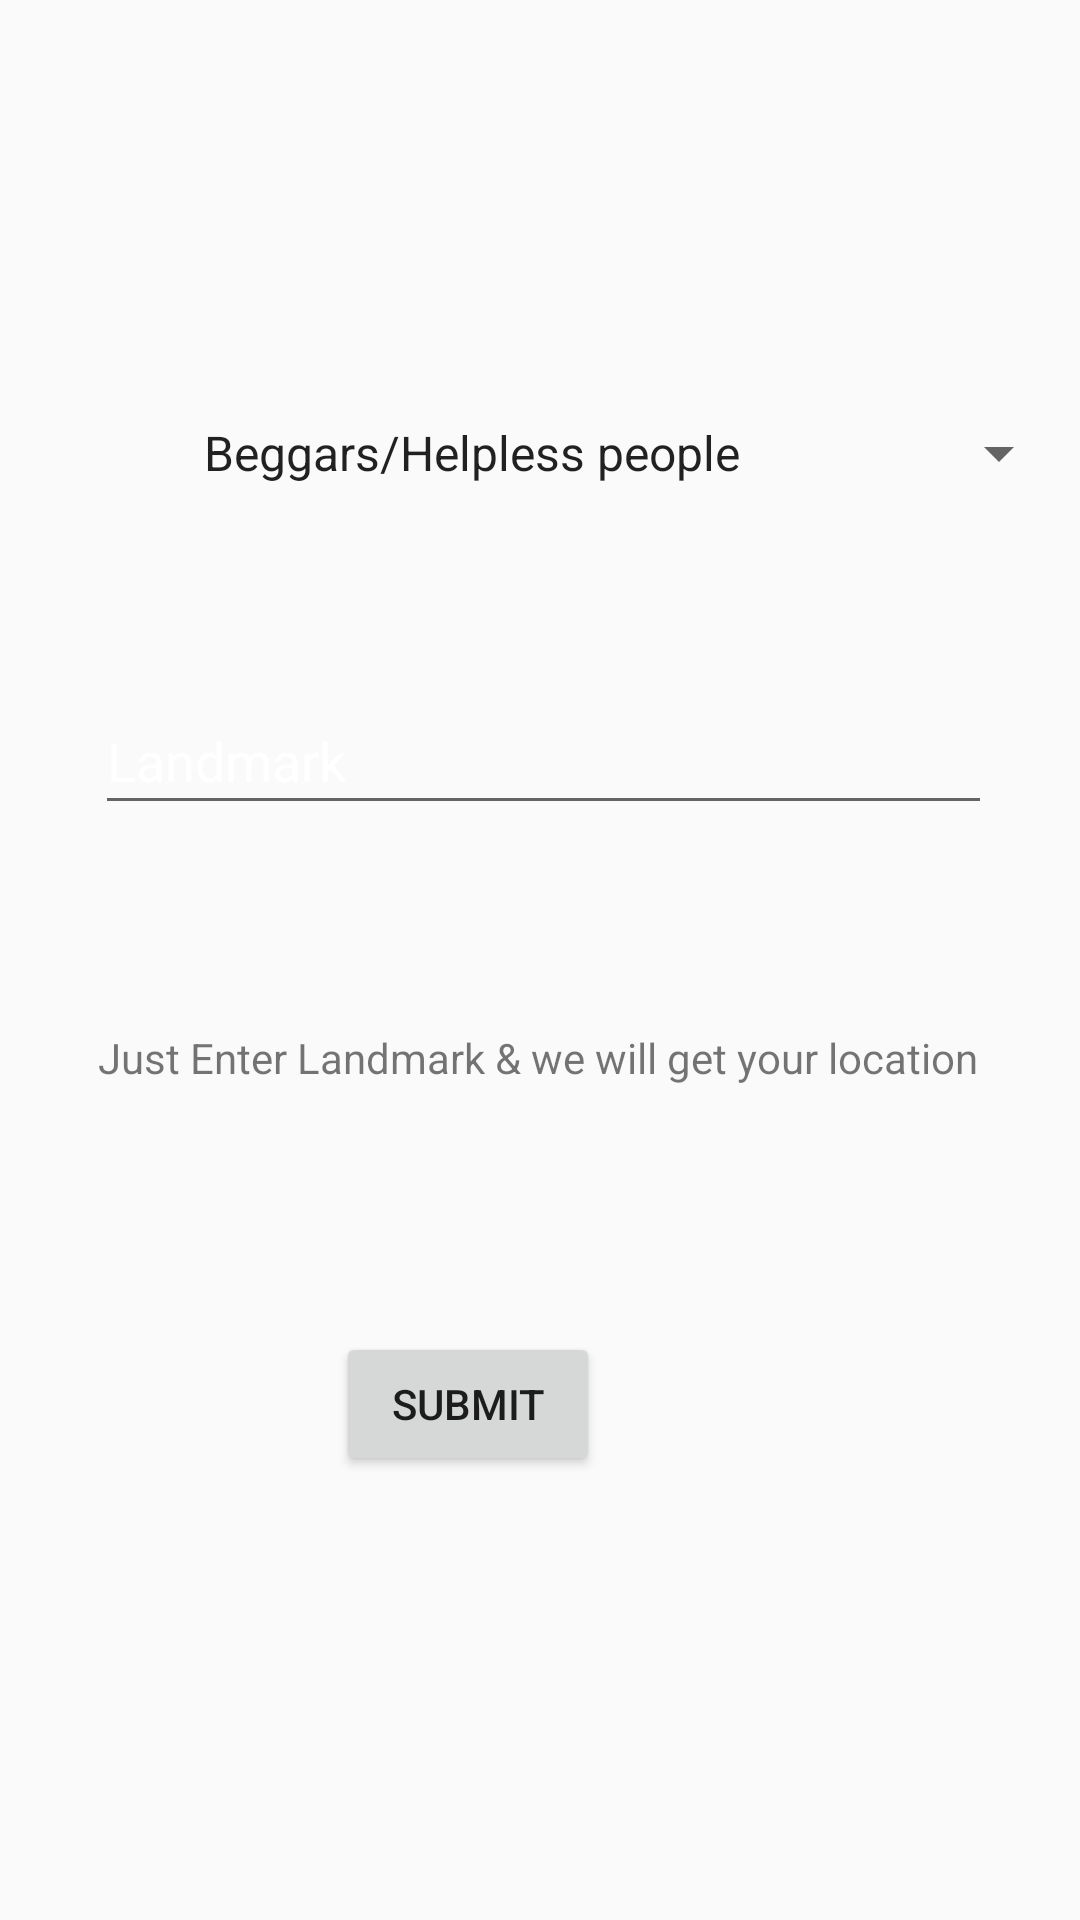

Android layout source for this screen:
<!-- AndroidManifest.xml: application theme AppTheme -->
<!-- res/layout/activity_information.xml -->
<?xml version="1.0" encoding="utf-8"?>
<androidx.constraintlayout.widget.ConstraintLayout xmlns:android="http://schemas.android.com/apk/res/android"
    xmlns:app="http://schemas.android.com/apk/res-auto"
    xmlns:tools="http://schemas.android.com/tools"
    android:layout_width="match_parent"
    android:layout_height="match_parent"
    android:background="@drawable/background"
    tools:context=".information">

    <Spinner
        android:id="@+id/spinner"
        android:layout_width="297dp"
        android:layout_height="48dp"
        android:layout_marginStart="60dp"
        android:layout_marginTop="127dp"
        android:layout_marginEnd="54dp"
        android:entries="@array/info"
        app:layout_constraintEnd_toEndOf="parent"
        app:layout_constraintHorizontal_bias="0.0"
        app:layout_constraintStart_toStartOf="parent"
        app:layout_constraintTop_toTopOf="parent" />

    <Button
        android:id="@+id/button"
        android:layout_width="wrap_content"
        android:layout_height="wrap_content"
        android:layout_marginStart="163dp"
        android:layout_marginEnd="160dp"
        android:layout_marginBottom="148dp"
        android:text="submit"
        app:layout_constraintBottom_toBottomOf="parent"
        app:layout_constraintEnd_toEndOf="parent"
        app:layout_constraintHorizontal_bias="1.0"
        app:layout_constraintStart_toStartOf="parent" />

    <EditText
        android:id="@+id/editText"
        android:layout_width="299dp"
        android:layout_height="46dp"
        android:layout_marginStart="57dp"
        android:layout_marginTop="54dp"
        android:layout_marginEnd="55dp"
        android:ems="10"
        android:hint="Landmark"
        android:inputType="textPersonName"
        android:textColorHint="#FFFFFF"
        app:layout_constraintEnd_toEndOf="parent"
        app:layout_constraintStart_toStartOf="parent"
        app:layout_constraintTop_toBottomOf="@+id/spinner" />

    <TextView
        android:id="@+id/textView2"
        android:layout_width="312dp"
        android:layout_height="30dp"
        android:layout_marginStart="58dp"
        android:layout_marginTop="49dp"
        android:layout_marginEnd="41dp"
        android:layout_marginBottom="52dp"
        android:text="@string/just_enter_landmark_we_will_get_your_location"
        app:layout_constraintBottom_toTopOf="@+id/button"
        app:layout_constraintEnd_toEndOf="parent"
        app:layout_constraintStart_toStartOf="parent"
        app:layout_constraintTop_toBottomOf="@+id/editText" />


</androidx.constraintlayout.widget.ConstraintLayout>
<!-- resources referenced by this layout -->
<resources>
  <string-array name="info">
          <item color="white">Beggars/Helpless people</item>
          <item>Quarantined Persons</item>
      </string-array>
  <string name="just_enter_landmark_we_will_get_your_location">Just Enter Landmark &amp; we will get your location</string>
  <style name="AppTheme" parent="Theme.AppCompat.Light.DarkActionBar">
          
          <item name="colorPrimary">@color/colorPrimary</item>
          <item name="colorPrimaryDark">@color/colorPrimaryDark</item>
          <item name="colorAccent">@color/colorAccent</item>
      </style>
  <color name="colorPrimary">#34409C</color>
  <color name="colorPrimaryDark">#4762A7</color>
  <color name="colorAccent">#D81B60</color>
</resources>
